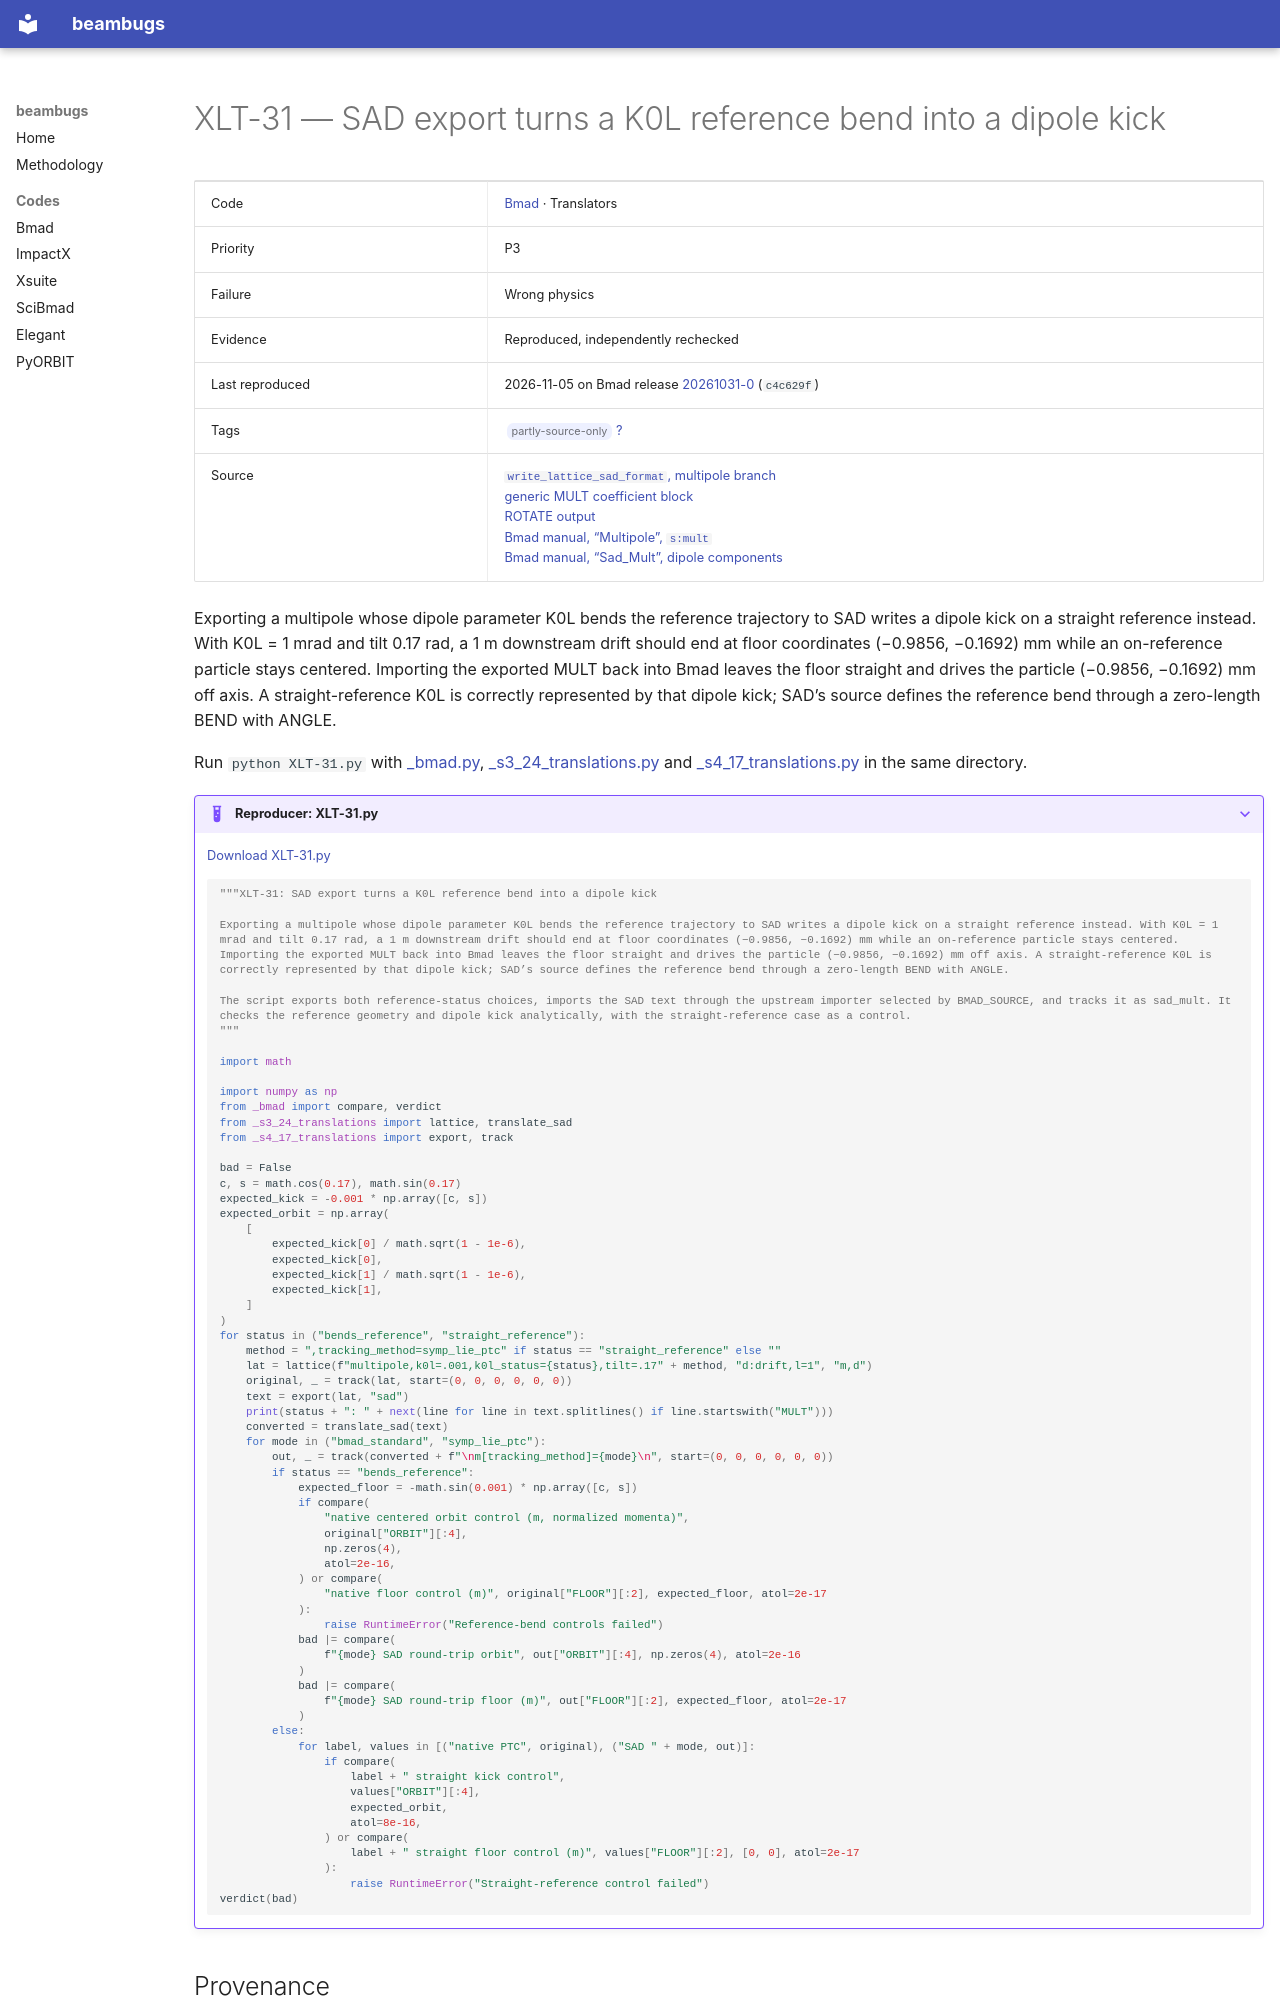

repository: nikitakuklev/beambugs · page: bmad/XLT-31/index.html · generator: mkdocs

---
title: "XLT-31: SAD export turns a K0L reference bend into a dipole kick"
hide:
  - toc
---

# XLT-31 — SAD export turns a K0L reference bend into a dipole kick

| | |
|---|---|
| Code | [Bmad](../index.md) · Translators |
| Priority | P3 |
| Failure | Wrong physics |
| Evidence | Reproduced, independently rechecked |
| Last reproduced | 2026-11-05 on Bmad release [20261031-0](https://github.com/bmad-sim/bmad-ecosystem/tree/20261031-0) (`c4c629f`) |
| Tags | <span class="bb-tag">partly-source-only</span> [?](../../methodology.md#tags) |
| Source | [`write_lattice_sad_format`, multipole branch](https://github.com/bmad-sim/bmad-ecosystem/blob/c4c629fc9071d3a56cb1ba5bc714baba65e9c5d3/bmad/output/write_lattice_sad_format.f90#L517-L523)<br>[generic MULT coefficient block](https://github.com/bmad-sim/bmad-ecosystem/blob/c4c629fc9071d3a56cb1ba5bc714baba65e9c5d3/bmad/output/write_lattice_sad_format.f90#L726-L738)<br>[ROTATE output](https://github.com/bmad-sim/bmad-ecosystem/blob/c4c629fc9071d3a56cb1ba5bc714baba65e9c5d3/bmad/output/write_lattice_sad_format.f90#L809-L812)<br>[Bmad manual, “Multipole”, `s:mult`](https://github.com/bmad-sim/bmad-ecosystem/blob/c4c629fc9071d3a56cb1ba5bc714baba65e9c5d3/bmad/doc/elements.tex#L3860-L3878)<br>[Bmad manual, “Sad_Mult”, dipole components](https://github.com/bmad-sim/bmad-ecosystem/blob/c4c629fc9071d3a56cb1ba5bc714baba65e9c5d3/bmad/doc/elements.tex#L5040-L5041) |

Exporting a multipole whose dipole parameter K0L bends the reference trajectory to SAD writes a dipole kick on a straight reference instead. With K0L = 1 mrad and tilt 0.17 rad, a 1 m downstream drift should end at floor coordinates (−0.9856, −0.1692) mm while an on-reference particle stays centered. Importing the exported MULT back into Bmad leaves the floor straight and drives the particle (−0.9856, −0.1692) mm off axis. A straight-reference K0L is correctly represented by that dipole kick; SAD’s source defines the reference bend through a zero-length BEND with ANGLE.

Run `python XLT-31.py` with [_bmad.py](../helpers/_bmad.py), [_s3_24_translations.py](../helpers/_s3_24_translations.py) and [_s4_17_translations.py](../helpers/_s4_17_translations.py) in the same directory.

??? example "Reproducer: XLT-31.py"

    [Download XLT-31.py](XLT-31.py)

    ```python
    """XLT-31: SAD export turns a K0L reference bend into a dipole kick

    Exporting a multipole whose dipole parameter K0L bends the reference trajectory to SAD writes a dipole kick on a straight reference instead. With K0L = 1 mrad and tilt 0.17 rad, a 1 m downstream drift should end at floor coordinates (−0.9856, −0.1692) mm while an on-reference particle stays centered. Importing the exported MULT back into Bmad leaves the floor straight and drives the particle (−0.9856, −0.1692) mm off axis. A straight-reference K0L is correctly represented by that dipole kick; SAD’s source defines the reference bend through a zero-length BEND with ANGLE.

    The script exports both reference-status choices, imports the SAD text through the upstream importer selected by BMAD_SOURCE, and tracks it as sad_mult. It checks the reference geometry and dipole kick analytically, with the straight-reference case as a control.
    """

    import math

    import numpy as np
    from _bmad import compare, verdict
    from _s3_24_translations import lattice, translate_sad
    from _s4_17_translations import export, track
